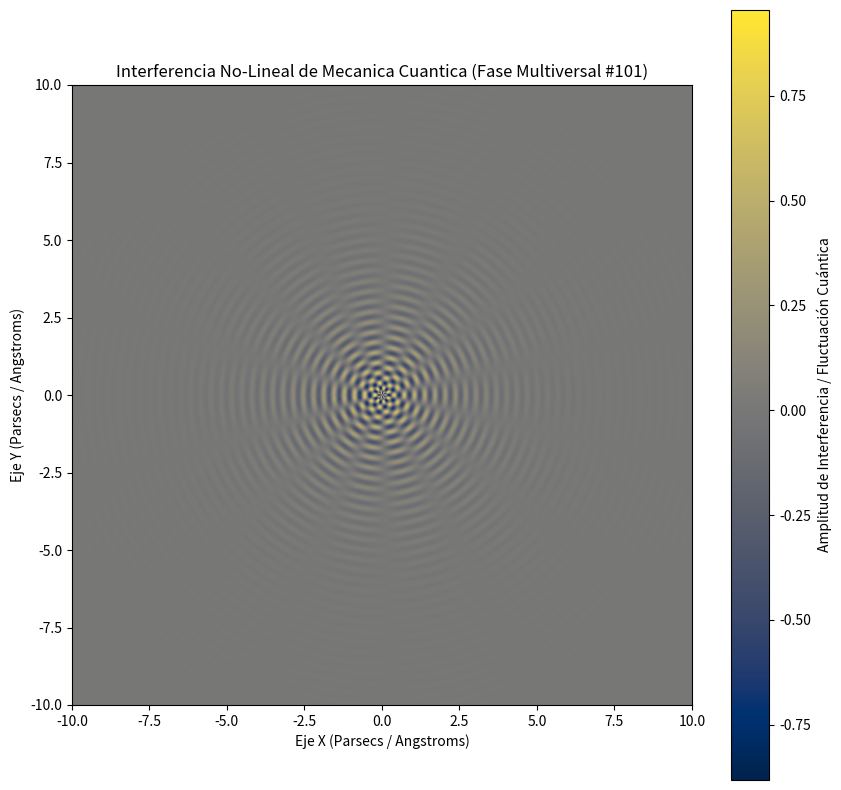

Recreate this plot in Python.
%matplotlib inline
# Simulación Multiversal: Mecanica Cuantica - Variante 101
import numpy as np
import matplotlib.pyplot as plt

# Parámetros Físicos No-Lineales
omega_1 = 18.978
omega_2 = 7.155
lambda_decay = 0.651
phase_shift = 0.4

x = np.linspace(-10, 10, 800)
y = np.linspace(-10, 10, 800)
X, Y = np.meshgrid(x, y)

# Dinámica de Fluidos / Campos Tensor-Escalares (Fase Multiversal)
R = np.sqrt(X**2 + Y**2) + 1e-5
Z = (np.sin(omega_1 * R + phase_shift) * np.cos(omega_2 * np.arctan2(Y, X))) * np.exp(-lambda_decay * R)

plt.figure(figsize=(10, 10))
plt.imshow(Z, cmap='cividis', extent=[-10, 10, -10, 10], origin='lower')
plt.colorbar(label='Amplitud de Interferencia / Fluctuación Cuántica')
plt.title(r'Interferencia No-Lineal de Mecanica Cuantica (Fase Multiversal #101)')
plt.xlabel('Eje X (Parsecs / Angstroms)')
plt.ylabel('Eje Y (Parsecs / Angstroms)')
plt.show()
